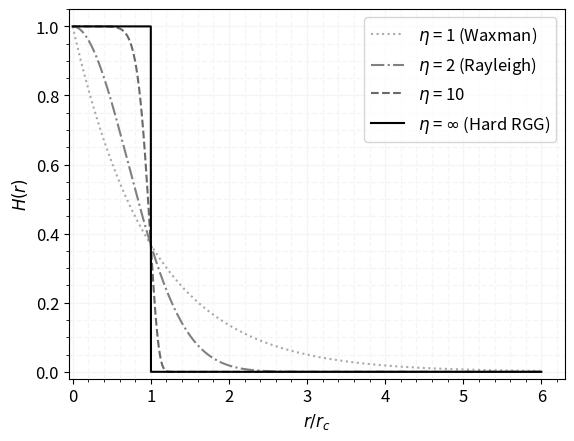

Write the Python code that produced this figure.
import matplotlib.pyplot as plt
import numpy as np

def ray(r_c, r, eta):
    return np.exp(-(r / r_c) ** (eta))

def rgg(r):
    return r <= 1

mu = 1
x_list = np.arange(0, 6, 0.001)

waxman = [ray(mu, x, 1) for x in x_list]
rayleigh = [ray(mu, x, 2) for x in x_list]
example = [ray(mu, x, 10) for x in x_list]
unit = [rgg(x) for x in x_list]

plt.figure()
plt.rcParams.update({'font.size': 12})

# plt.title('Different Connection Functions')

plt.plot(x_list, waxman, ':', color='darkgrey', label='$\eta$ = 1 (Waxman)')
plt.plot(x_list, rayleigh, '-.', color='grey', label='$\eta$ = 2 (Rayleigh)')
plt.plot(x_list, example, '--', color='dimgrey', label='$\eta$ = 10')
plt.plot(x_list, unit, '-', color='k', label='$\eta$ = $\infty$ (Hard RGG)')

plt.xlabel("$r / r_c$")
plt.ylabel("$H(r)$")

plt.xlim(-0.05)
plt.ylim(-0.02)

plt.legend()

plt.grid(color='whitesmoke', which='major', linestyle='-', linewidth='1')
plt.minorticks_on()
plt.grid(color='whitesmoke', which='minor', linestyle='--', linewidth='1')


plt.show()
